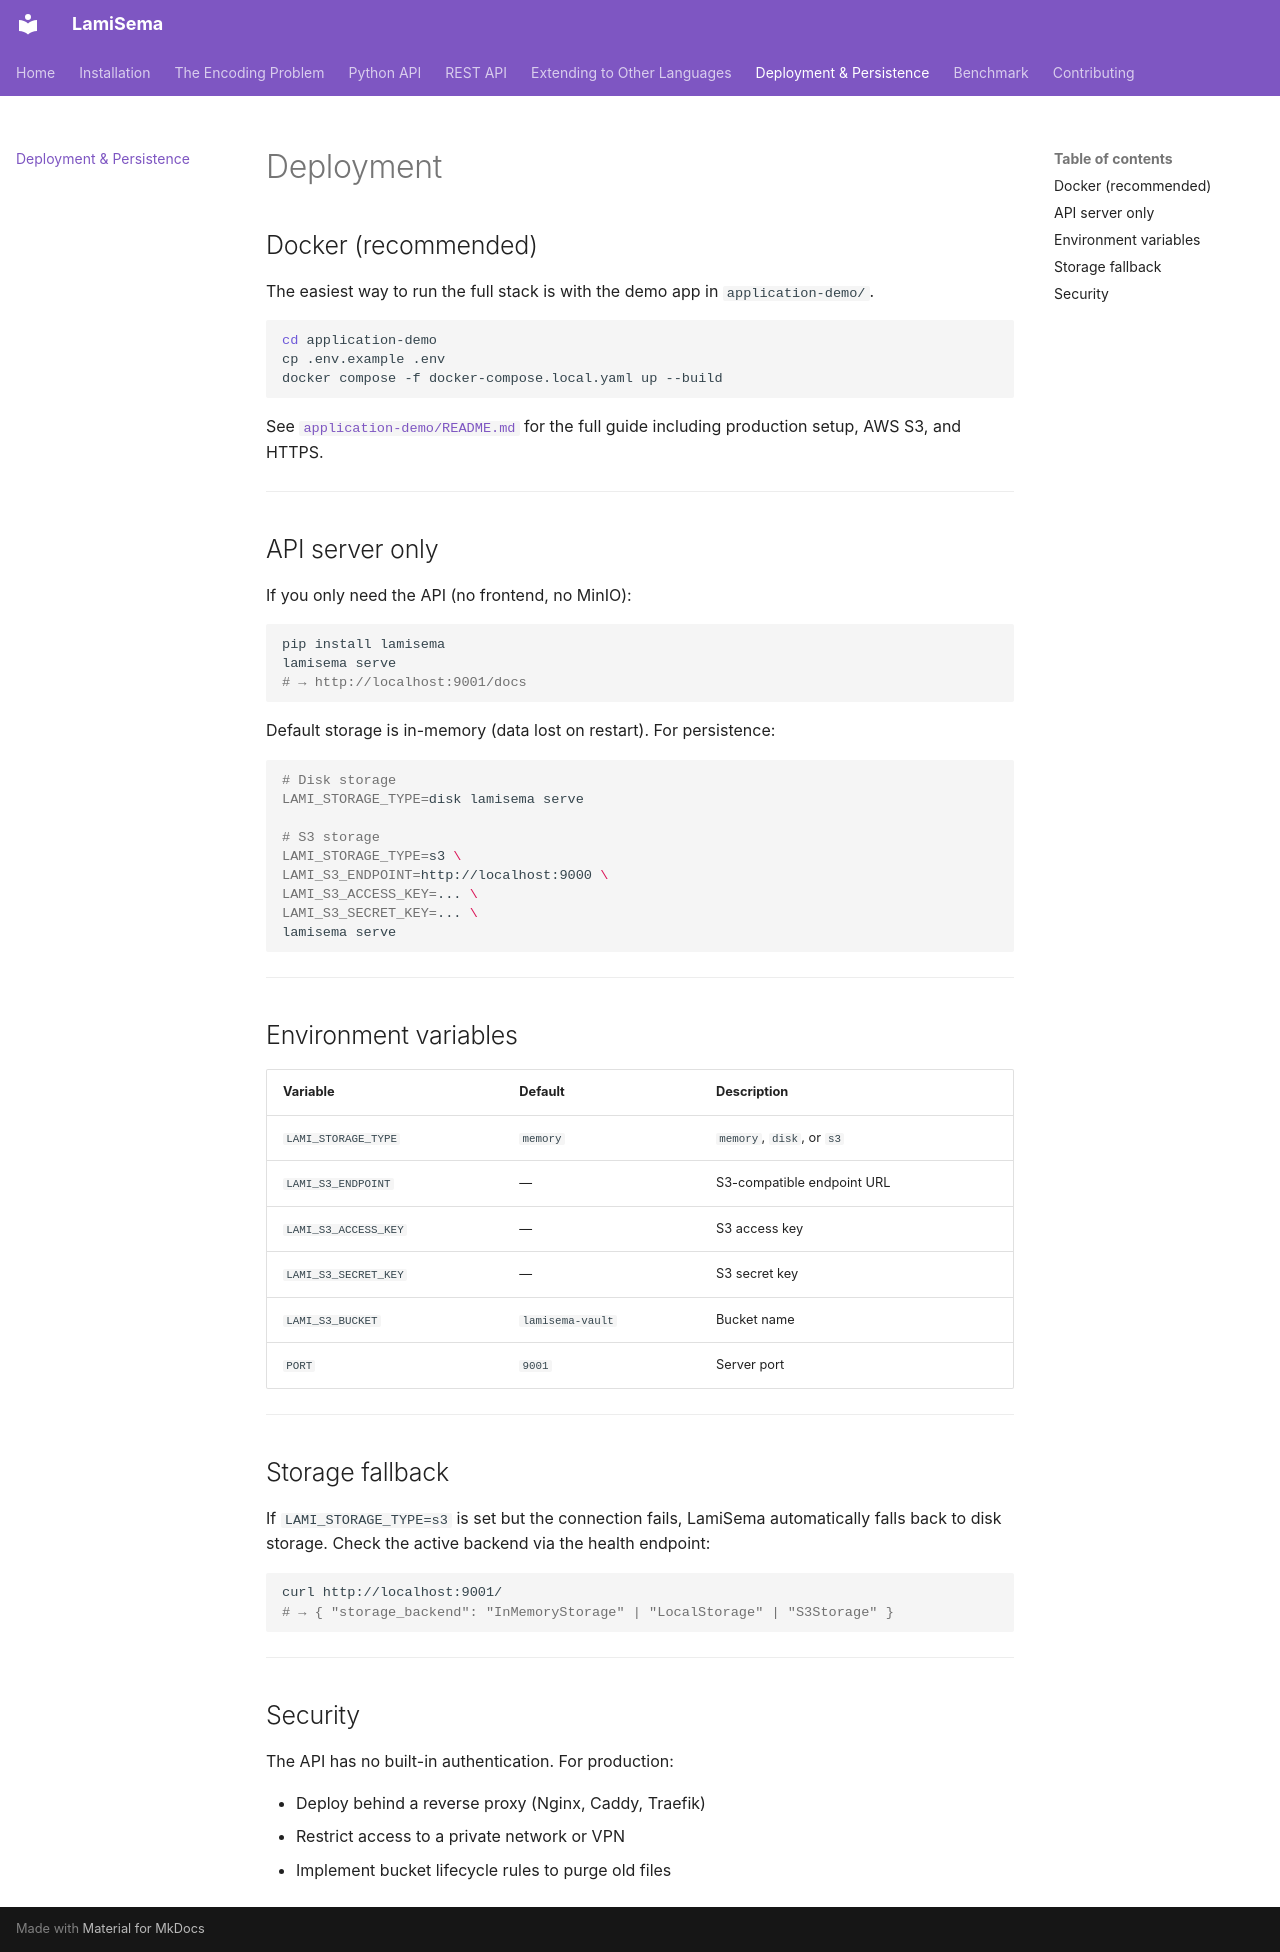

repository: sanjiblamichhane/lamisema · page: deployment/index.html · generator: mkdocs

# Deployment

## Docker (recommended)

The easiest way to run the full stack is with the demo app in `application-demo/`.

```bash
cd application-demo
cp .env.example .env
docker compose -f docker-compose.local.yaml up --build
```

See [`application-demo/README.md`](../application-demo/README.md) for the full guide including production setup, AWS S3, and HTTPS.

---

## API server only

If you only need the API (no frontend, no MinIO):

```bash
pip install lamisema
lamisema serve
# → http://localhost:9001/docs
```

Default storage is in-memory (data lost on restart). For persistence:

```bash
# Disk storage
LAMI_STORAGE_TYPE=disk lamisema serve

# S3 storage
LAMI_STORAGE_TYPE=s3 \
LAMI_S3_ENDPOINT=http://localhost:9000 \
LAMI_S3_ACCESS_KEY=... \
LAMI_S3_SECRET_KEY=... \
lamisema serve
```

---

## Environment variables

| Variable | Default | Description |
|---|---|---|
| `LAMI_STORAGE_TYPE` | `memory` | `memory`, `disk`, or `s3` |
| `LAMI_S3_ENDPOINT` | — | S3-compatible endpoint URL |
| `LAMI_S3_ACCESS_KEY` | — | S3 access key |
| `LAMI_S3_SECRET_KEY` | — | S3 secret key |
| `LAMI_S3_BUCKET` | `lamisema-vault` | Bucket name |
| `PORT` | `9001` | Server port |

---

## Storage fallback

If `LAMI_STORAGE_TYPE=s3` is set but the connection fails, LamiSema automatically falls back to disk storage. Check the active backend via the health endpoint:

```bash
curl http://localhost:9001/
# → { "storage_backend": "InMemoryStorage" | "LocalStorage" | "S3Storage" }
```

---

## Security

The API has no built-in authentication. For production:

- Deploy behind a reverse proxy (Nginx, Caddy, Traefik)
- Restrict access to a private network or VPN
- Implement bucket lifecycle rules to purge old files
